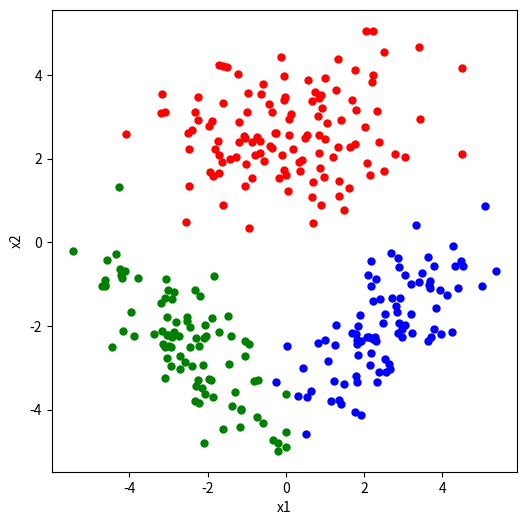
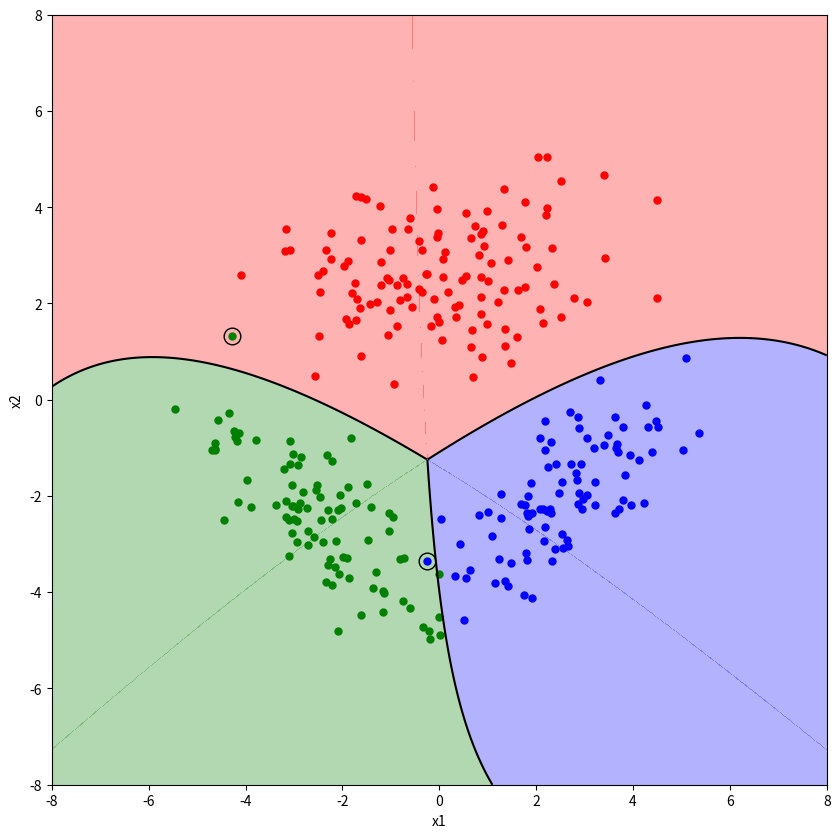

The matplotlib source for these figures, in order:
#!/usr/bin/env python
# coding: utf-8

# In[1]:


import matplotlib.pyplot as plt
import numpy as np
import pandas as pd

# In[2]:


np.random.seed(421)

means = np.array([[+0.0, +2.5],
                  [-2.5, -2.5],
                  [+2.5, -2.0]])

covariances = np.array([
    [
        [+3.2, +0.0],
        [+0.0, +1.2]
    ],
    [
        [+1.2, -0.8],
        [-0.8, +1.2]
    ],
    [
        [+1.2, +0.8],
        [+0.8, +1.2]
    ]])

sizes = np.array([120, 90, 90])

# In[3]:


points1 = np.random.multivariate_normal(means[0, :], covariances[0, :, :], sizes[0])
points2 = np.random.multivariate_normal(means[1, :], covariances[1, :, :], sizes[1])
points3 = np.random.multivariate_normal(means[2, :], covariances[2, :, :], sizes[2])
x = np.vstack((points1, points2, points3))

# In[4]:


# class labels
y = np.concatenate((np.repeat(1, sizes[0]), np.repeat(2, sizes[1]), np.repeat(3, sizes[2])))
k = 3

# In[5]:


plt.figure(figsize=(6, 6))
plt.plot(points1[:, 0], points1[:, 1], "r.", markersize=10)
plt.plot(points2[:, 0], points2[:, 1], "g.", markersize=10)
plt.plot(points3[:, 0], points3[:, 1], "b.", markersize=10)

plt.xlabel("x1")
plt.ylabel("x2")
plt.show()

# In[6]:


sample_means = [np.mean(x[y == (c + 1)], axis=0) for c in range(k)]
print("sample means")
print(sample_means)

# In[7]:


sample_covariances = [
    (np.matmul(np.transpose(x[y == (c + 1)] - sample_means[c]), (x[y == (c + 1)] - sample_means[c])) / sizes[c]) for c
    in range(k)]
print("sample covariances")
print(sample_covariances)

# In[8]:


class_priors = [np.mean(y == (c + 1)) for c in range(k)]
print("prior probabilities")
print(class_priors)

# In[9]:


Wcs = np.array([np.linalg.inv(sample_covariances[c]) / -2 for c in range(k)])
wcs = np.array([np.matmul(np.linalg.inv(sample_covariances[c]), sample_means[c]) for c in range(k)])
wc0s = np.array([-(np.matmul(np.matmul(np.transpose(sample_means[c]), np.linalg.inv(sample_covariances[c])),
                             sample_means[c])) / 2 - np.log(np.linalg.det(sample_covariances[c])) / 2 + np.log(
    class_priors[c]) for c in range(k)])
print("Wcs")
print(Wcs)
print("wcs")
print(wcs)
print("wc0s")
print(wc0s)


# In[10]:


def calc_scores(x):
    scores = np.array([0, 0, 0])
    for i in range(k):
        score = np.matmul(np.matmul(np.transpose(x), Wcs[i]), x)
        score = score + np.matmul(np.transpose(wcs[i]), x)
        score = score + wc0s[i]
        scores[i] = score
    return scores


# In[11]:


y_truth = y
y_predicted = [calc_scores(x[i]) for i in range(len(x))]

# In[12]:


y_pred = np.argmax(y_predicted, axis=1) + 1

# In[13]:


confusion_matrix = pd.crosstab(y_pred, y_truth, rownames=['y_pred'], colnames=['y_truth'])

# In[14]:

print("confusion matrix")
print(confusion_matrix)

# In[15]:


x1_interval = np.linspace(-8, +8, 1201)
x2_interval = np.linspace(-8, +8, 1201)
x1_grid, x2_grid = np.meshgrid(x1_interval, x2_interval)
discriminant_values = np.zeros((len(x1_interval), len(x2_interval), k))

for c in range(k):
    discriminant_values[:, :, c] = (Wcs[c, 0, 0] * x1_grid ** 2) + (Wcs[c, 0, 1] * x1_grid * x2_grid) + (
                wcs[1, 0] * x2_grid * x1_grid) + (wcs[1, 1] * x2_grid ** 2) + (wcs[c, 0] * x1_grid) + (
                                               wcs[c, 1] * x2_grid) + wc0s[c]

A = discriminant_values[:, :, 0]
B = discriminant_values[:, :, 1]
C = discriminant_values[:, :, 2]
A[(A < B) & (A < C)] = np.nan
B[(B < A) & (B < C)] = np.nan
C[(C < A) & (C < B)] = np.nan
discriminant_values[:, :, 0] = A
discriminant_values[:, :, 1] = B
discriminant_values[:, :, 2] = C

plt.figure(figsize=(10, 10))
plt.plot(x[y_truth == 1, 0], x[y_truth == 1, 1], "r.", markersize=10)
plt.plot(x[y_truth == 2, 0], x[y_truth == 2, 1], "g.", markersize=10)
plt.plot(x[y_truth == 3, 0], x[y_truth == 3, 1], "b.", markersize=10)

plt.plot(x[y_pred != y_truth, 0], x[y_pred != y_truth, 1], "ko", markersize=12, fillstyle="none")

plt.contour(x1_grid, x2_grid, discriminant_values[:, :, 0] - discriminant_values[:, :, 1], levels=0, colors="k")
plt.contour(x1_grid, x2_grid, discriminant_values[:, :, 0] - discriminant_values[:, :, 2], levels=0, colors="k")
plt.contour(x1_grid, x2_grid, discriminant_values[:, :, 1] - discriminant_values[:, :, 2], levels=0, colors="k")

plt.contourf(x1_grid, x2_grid, discriminant_values[:, :, 0] - discriminant_values[:, :, 1], levels=0, colors=["g", "r"],
             alpha=0.3)
plt.contourf(x1_grid, x2_grid, discriminant_values[:, :, 0] - discriminant_values[:, :, 2], levels=0, colors=["b", "r"],
             alpha=0.3)
plt.contourf(x1_grid, x2_grid, discriminant_values[:, :, 1] - discriminant_values[:, :, 2], levels=0, colors=["b", "g"],
             alpha=0.3)

plt.xlabel("x1")
plt.ylabel("x2")
plt.show()

